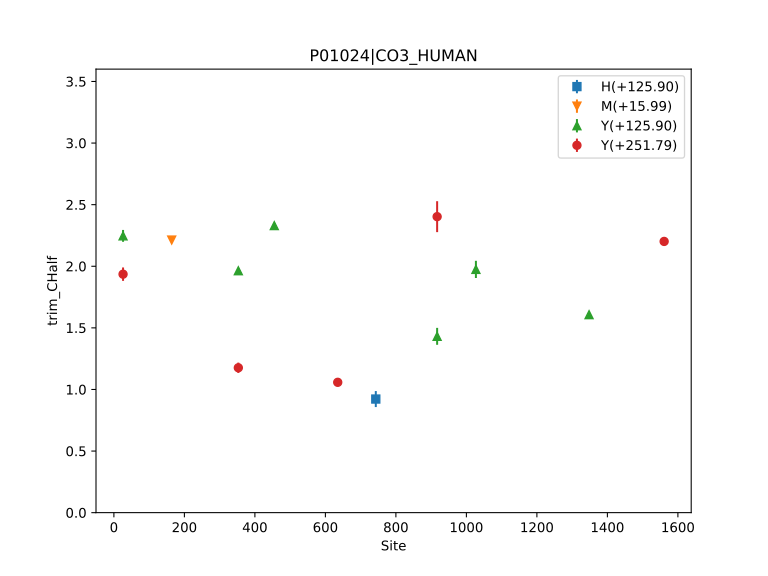

Data behind this chart, as committed beside it:
, Label, Site, Count, trim_CHalf, trim_CHalf_ConfidenceInterval
0, Y(+125.90), 26, 1, 2.246, 0.0481
1, Y(+251.79), 26, 1, 1.936, 0.05432
2, M(+15.99), 164, 1, 2.213, 0.01299
3, Y(+125.90), 353, 1, 1.963, 0.01711
4, Y(+251.79), 353, 1, 1.176, 0.04193
5, Y(+125.90), 455, 1, 2.33, 0.02175
6, Y(+251.79), 635, 1, 1.058, 0.02132
7, H(+125.90), 743, 1, 0.9221, 0.06491
8, Y(+125.90), 917, 1, 1.431, 0.06883
9, Y(+251.79), 917, 1, 2.403, 0.1256
10, Y(+125.90), 1027, 1, 1.974, 0.06963
11, Y(+125.90), 1348, 1, 1.607, 0.01322
12, Y(+251.79), 1561, 1, 2.201, 0.02539
